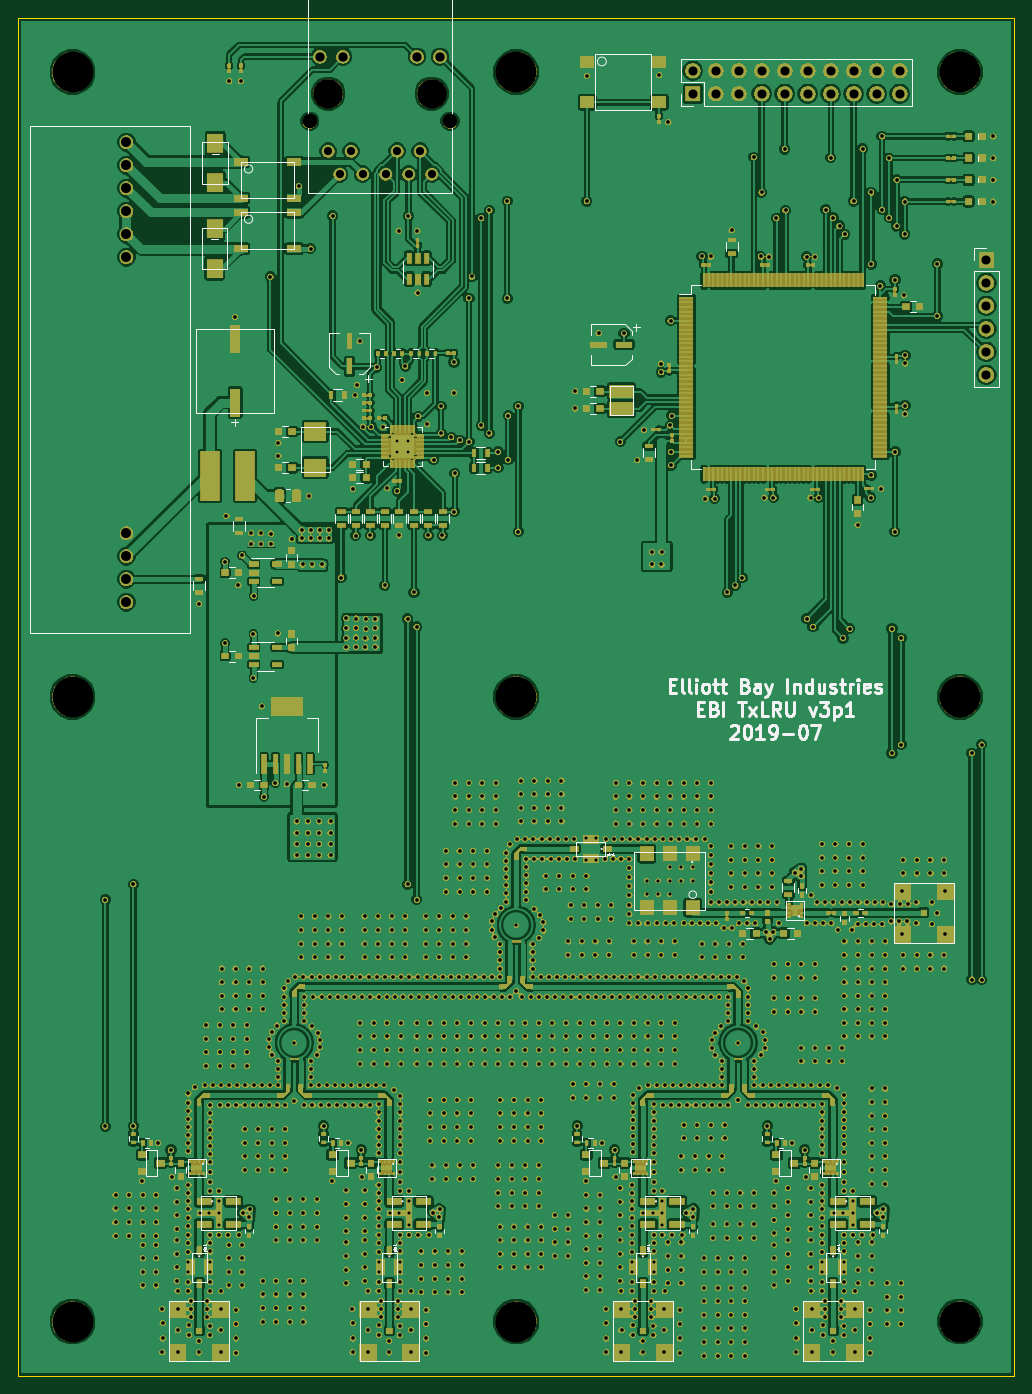
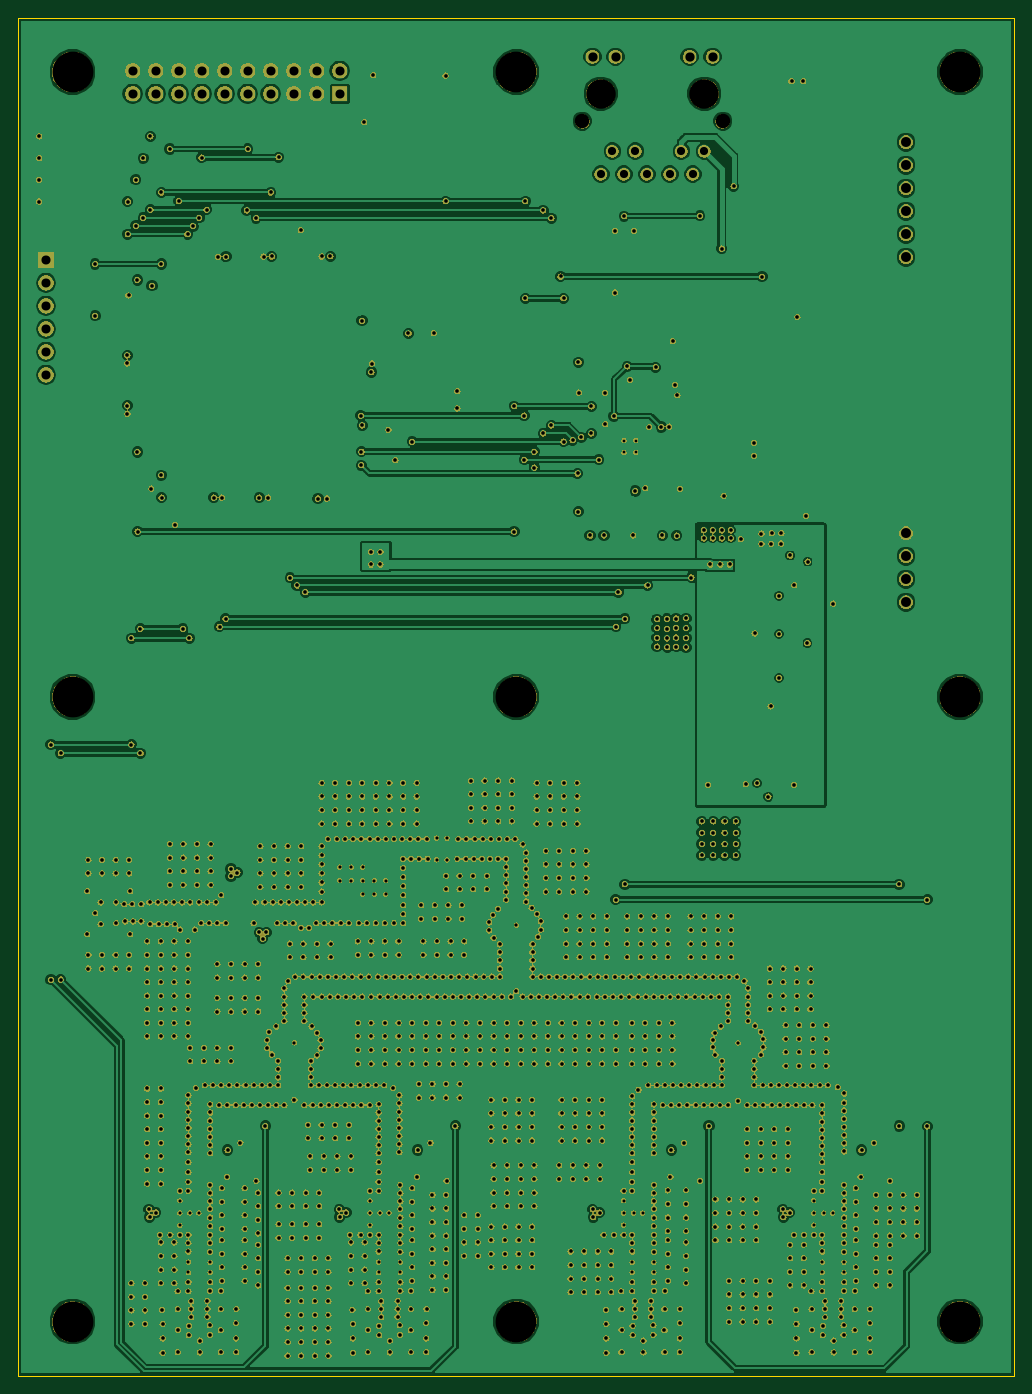
Circuit board: 10 layer files. Board 110.0 x 150.0 mm.
- bottom_copper: EllBayInd-TxLRU-B.Cu.gbl (263877 bytes)
- bottom_mask: EllBayInd-TxLRU-B.Mask.gbs (2014238 bytes)
- bottom_silk: EllBayInd-TxLRU-B.SilkS.gbo (515 bytes)
- outline: EllBayInd-TxLRU-Edge.Cuts.gm1 (714 bytes)
- top_copper: EllBayInd-TxLRU-F.Cu.gtl (730861 bytes)
- top_mask: EllBayInd-TxLRU-F.Mask.gts (2124603 bytes)
- paste: EllBayInd-TxLRU-F.Paste.gtp (172030 bytes)
- top_silk: EllBayInd-TxLRU-F.SilkS.gto (35874 bytes)
- drill: EllBayInd-TxLRU-NPTH.drl (403 bytes)
- drill: EllBayInd-TxLRU-PTH.drl (26863 bytes)

=== bottom_copper: EllBayInd-TxLRU-B.Cu.gbl (263877 bytes, source omitted) ===
=== bottom_mask: EllBayInd-TxLRU-B.Mask.gbs (2014238 bytes, source omitted) ===
=== bottom_silk: EllBayInd-TxLRU-B.SilkS.gbo ===
G04 #@! TF.GenerationSoftware,KiCad,Pcbnew,(5.0.1)-4*
G04 #@! TF.CreationDate,2019-07-25T13:06:53-07:00*
G04 #@! TF.ProjectId,EllBayInd-TxLRU,456C6C426179496E642D54784C52552E,rev?*
G04 #@! TF.SameCoordinates,Original*
G04 #@! TF.FileFunction,Legend,Bot*
G04 #@! TF.FilePolarity,Positive*
%FSLAX46Y46*%
G04 Gerber Fmt 4.6, Leading zero omitted, Abs format (unit mm)*
G04 Created by KiCad (PCBNEW (5.0.1)-4) date 7/25/2019 1:06:53 PM*
%MOMM*%
%LPD*%
G01*
G04 APERTURE LIST*
G04 APERTURE END LIST*
M02*

=== outline: EllBayInd-TxLRU-Edge.Cuts.gm1 ===
G04 #@! TF.GenerationSoftware,KiCad,Pcbnew,(5.0.1)-4*
G04 #@! TF.CreationDate,2019-07-25T13:06:54-07:00*
G04 #@! TF.ProjectId,EllBayInd-TxLRU,456C6C426179496E642D54784C52552E,rev?*
G04 #@! TF.SameCoordinates,Original*
G04 #@! TF.FileFunction,Profile,NP*
%FSLAX46Y46*%
G04 Gerber Fmt 4.6, Leading zero omitted, Abs format (unit mm)*
G04 Created by KiCad (PCBNEW (5.0.1)-4) date 7/25/2019 1:06:54 PM*
%MOMM*%
%LPD*%
G01*
G04 APERTURE LIST*
%ADD10C,0.100000*%
G04 APERTURE END LIST*
D10*
X30000000Y-172000000D02*
X140000000Y-172000000D01*
X140000000Y-22000000D02*
X140000000Y-172000000D01*
X30000000Y-22000000D02*
X140000000Y-22000000D01*
X30000000Y-22000000D02*
X30000000Y-172000000D01*
M02*

=== top_copper: EllBayInd-TxLRU-F.Cu.gtl (730861 bytes, source omitted) ===
=== top_mask: EllBayInd-TxLRU-F.Mask.gts (2124603 bytes, source omitted) ===
=== paste: EllBayInd-TxLRU-F.Paste.gtp (172030 bytes, source omitted) ===
=== top_silk: EllBayInd-TxLRU-F.SilkS.gto (35874 bytes, source omitted) ===
=== drill: EllBayInd-TxLRU-NPTH.drl ===
M48
;DRILL file {KiCad (5.0.1)-4} date 7/25/2019 1:07:37 PM
;FORMAT={2:4/ absolute / inch / suppress leading zeros}
FMAT,2
INCH,TZ
T1C0.0630
T2C0.1280
T3C0.1772
%
G90
G05
M72
T1
X24490Y-13165
X30588Y-13165
T2
X25289Y-11964
X29789Y-11964
T3
X33465Y-65354
X52756Y-11024
X33465Y-11024
X14173Y-11024
X33465Y-38189
X52756Y-38189
X52756Y-65354
X14173Y-38189
X14173Y-65354
T0
M30

=== drill: EllBayInd-TxLRU-PTH.drl (26863 bytes, source omitted) ===
